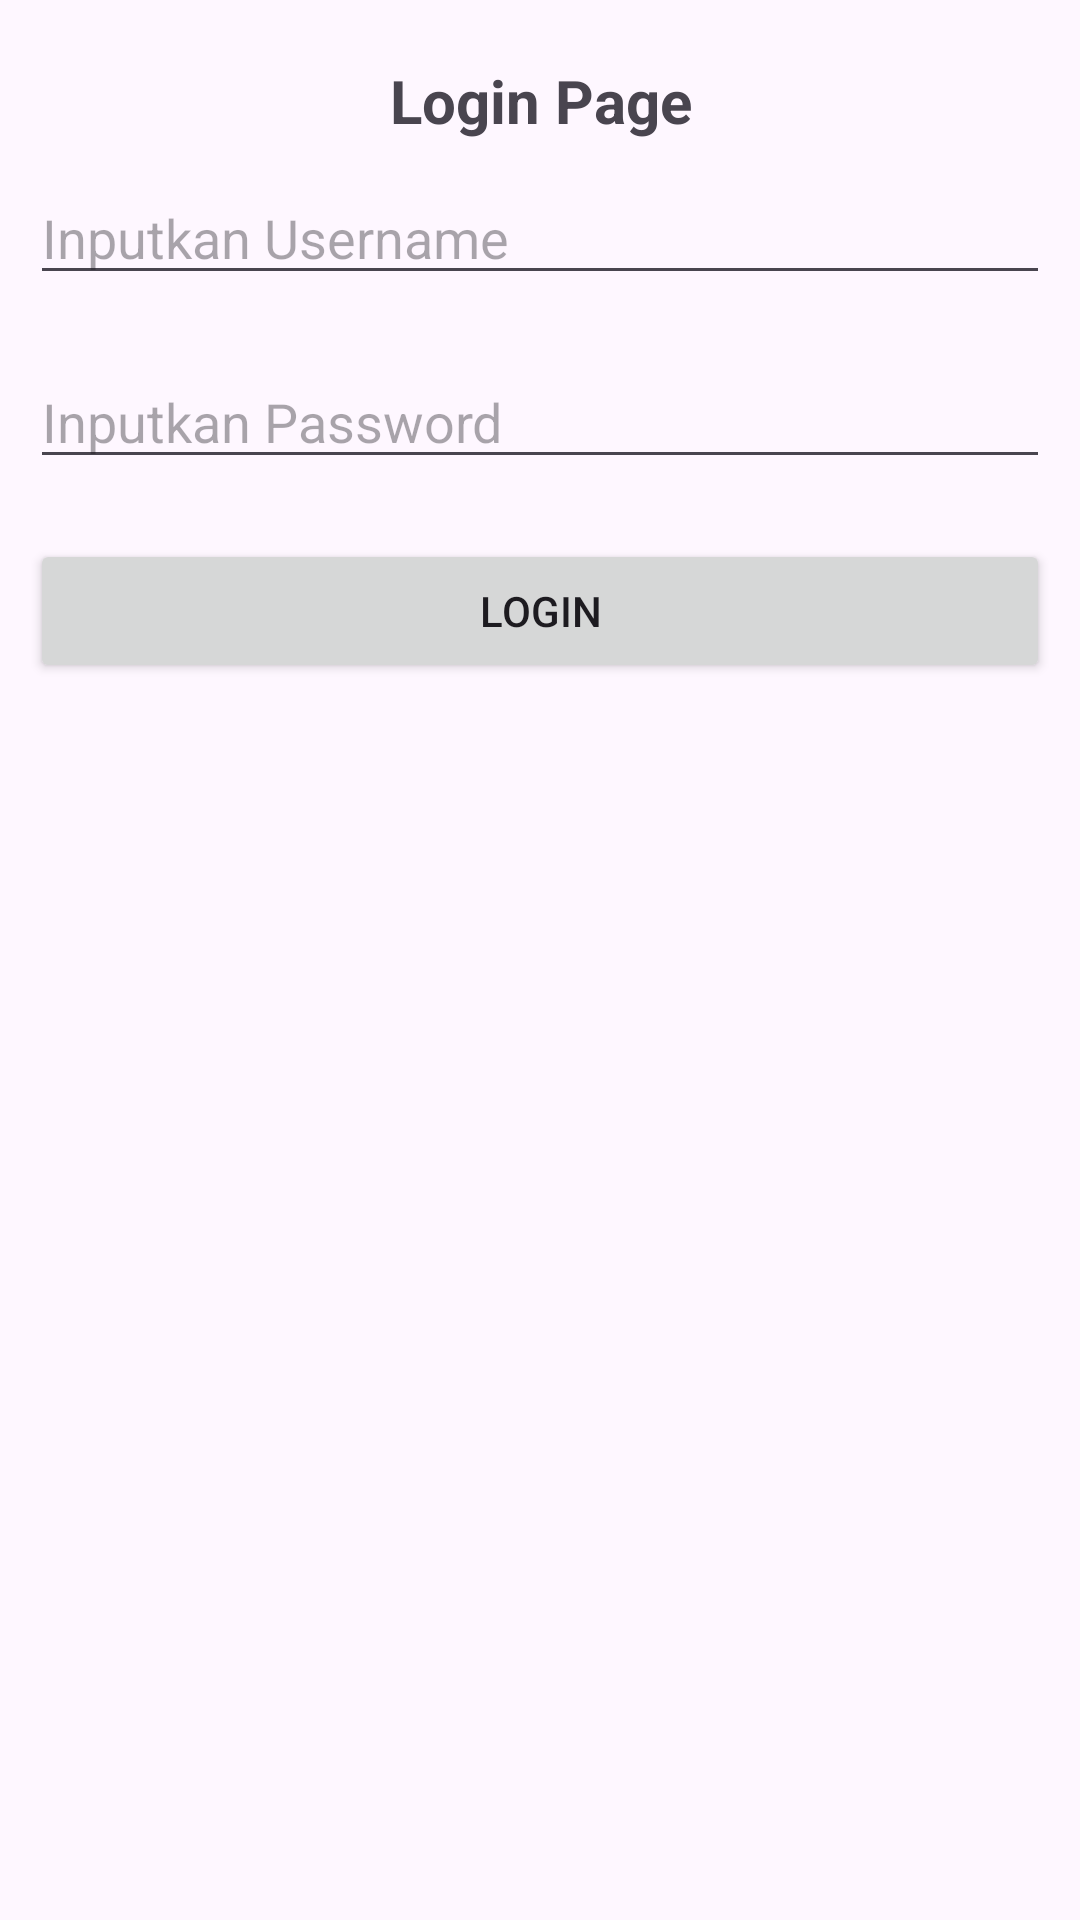

Write the Android layout XML for this screen, with the resource values it uses.
<!-- AndroidManifest.xml: application theme Theme.Latihan6MobileApps -->
<!-- res/layout/activity_login_page.xml -->
<?xml version="1.0" encoding="utf-8"?>
<LinearLayout xmlns:android="http://schemas.android.com/apk/res/android"
    xmlns:app="http://schemas.android.com/apk/res-auto"
    xmlns:tools="http://schemas.android.com/tools"
    android:id="@+id/main"
    android:layout_width="match_parent"
    android:layout_height="match_parent"
    android:orientation="vertical"
    tools:context=".LoginPage">

    <TextView
        android:layout_width="match_parent"
        android:layout_height="wrap_content"
        android:text="Login Page"
        android:textSize="20sp"
        android:gravity="center"
        android:layout_marginTop="20dp"
        android:textStyle="bold"/>

    <EditText
        android:layout_width="match_parent"
        android:layout_height="wrap_content"
        android:hint="Inputkan Username"
        android:id="@+id/etUserame"
        android:layout_margin="10dp"/>

    <EditText
        android:layout_width="match_parent"
        android:layout_height="wrap_content"
        android:hint="Inputkan Password"
        android:layout_margin="10dp"
        android:inputType="textPassword"
        android:id="@+id/etPassword"/>

    <Button
        android:layout_width="match_parent"
        android:layout_height="wrap_content"
        android:text="Login"
        android:id="@+id/btnLogin"
        android:layout_margin="10dp"/>



</LinearLayout>
<!-- resources referenced by this layout -->
<resources>
  <style name="Theme.Latihan6MobileApps" parent="Base.Theme.Latihan6MobileApps" />
  <style name="Base.Theme.Latihan6MobileApps" parent="Theme.Material3.DayNight.NoActionBar">
          
          
      </style>
</resources>
